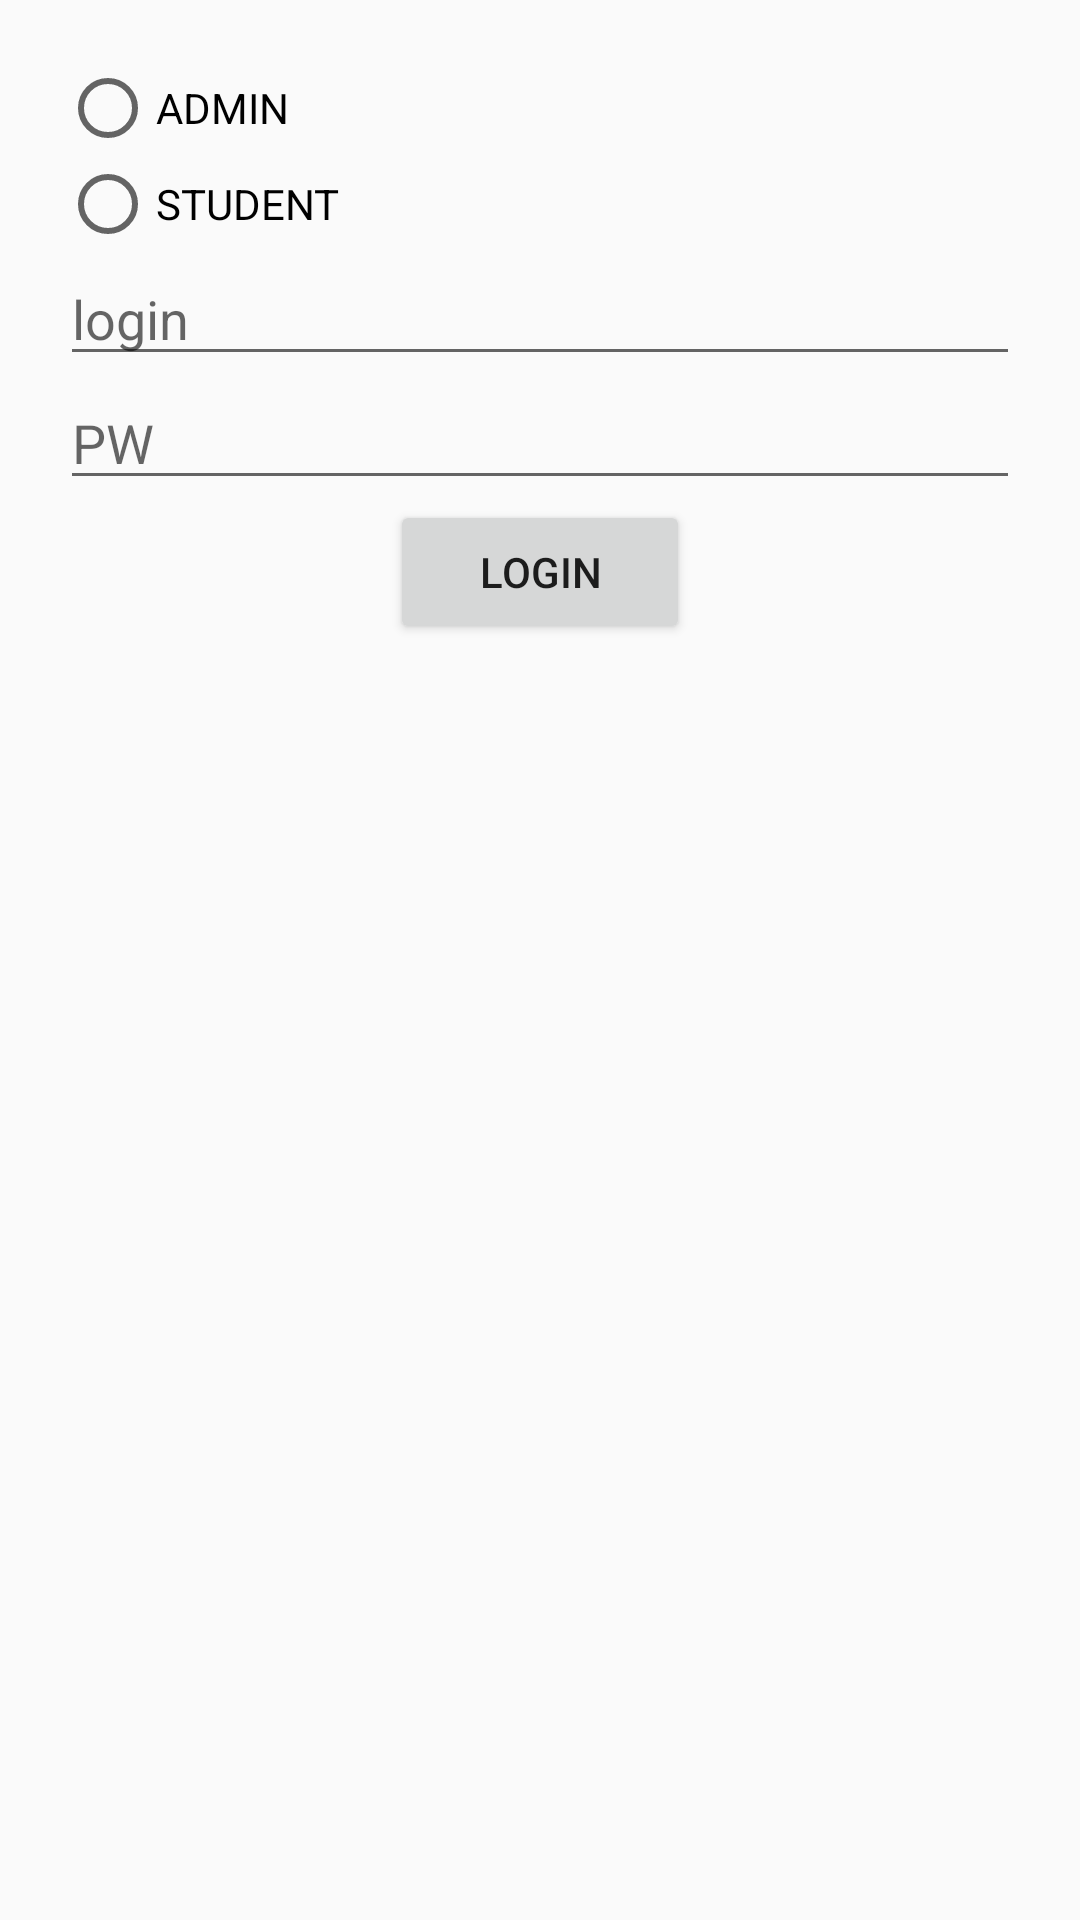

Reconstruct the res/layout file that produces this screen, plus the resources it refers to.
<!-- AndroidManifest.xml: application theme AppTheme -->
<!-- res/layout/activity_login.xml -->
<?xml version="1.0" encoding="utf-8"?>
<RelativeLayout xmlns:android="http://schemas.android.com/apk/res/android"
    android:layout_width="match_parent"
    android:layout_height="match_parent">

    <ScrollView
        android:layout_width="match_parent"
        android:layout_height="match_parent">

    <LinearLayout
        android:orientation="vertical"
        android:layout_width="wrap_content"
        android:layout_height="wrap_content"
        android:layout_centerInParent="true"
        android:layout_margin="20dp"
        >

        
        <RelativeLayout
            android:layout_width="match_parent"
            android:layout_height="wrap_content"
            android:layout_centerInParent="true">

            <RadioGroup
                android:layout_width="wrap_content"
                android:layout_height="wrap_content">

                <RadioButton
                    android:id="@+id/radioAdmin"
                    android:layout_width="match_parent"
                    android:layout_height="wrap_content"
                    android:text="ADMIN"/>

                <RadioButton
                    android:id="@+id/radioStudent"
                    android:layout_width="match_parent"
                    android:layout_height="wrap_content"
                    android:text="STUDENT"/>

            </RadioGroup>

        </RelativeLayout>

        
        <RelativeLayout
            android:layout_width="wrap_content"
            android:layout_height="wrap_content"
            android:layout_centerInParent="true">

            <LinearLayout
                android:layout_width="match_parent"
                android:layout_height="wrap_content"
                android:orientation="vertical"
                >

                <EditText
                    android:id="@+id/editLoginId"
                    android:layout_width="match_parent"
                    android:layout_height="wrap_content"
                    android:hint="login"
                    />

                <EditText
                    android:id="@+id/editLoginPW"
                    android:layout_width="match_parent"
                    android:layout_height="wrap_content"
                    android:hint="PW"
                    android:inputType="textPassword"
                    />

            </LinearLayout>

        </RelativeLayout>

        
        <RelativeLayout
            android:layout_width="match_parent"
            android:layout_height="wrap_content"
            android:layout_centerInParent="true">
            <Button
                android:id="@+id/buttonLogin"
                android:layout_width="100dp"
                android:layout_height="wrap_content"
                android:layout_centerHorizontal="true"
                android:text="LOGIN"
                android:onClick="mOnClickLogin"  />
        </RelativeLayout>

    </LinearLayout>

    </ScrollView>

</RelativeLayout>
<!-- resources referenced by this layout -->
<resources>
  <style name="AppTheme" parent="Theme.AppCompat.Light.DarkActionBar">
          
          <item name="colorPrimary">@color/colorPrimary</item>
          <item name="colorPrimaryDark">@color/colorPrimaryDark</item>
          <item name="colorAccent">@color/colorAccent</item>
  
          //타이틀바 없애기
          <item name="windowNoTitle">true</item>
      </style>
  <!-- not gathered from this repository: default colours our renderer supplied (Android Studio template values) -->
  <color name="colorPrimary">#FF6200EE</color>
  <color name="colorPrimaryDark">#FF3700B3</color>
  <color name="colorAccent">#FF03DAC5</color>
</resources>
